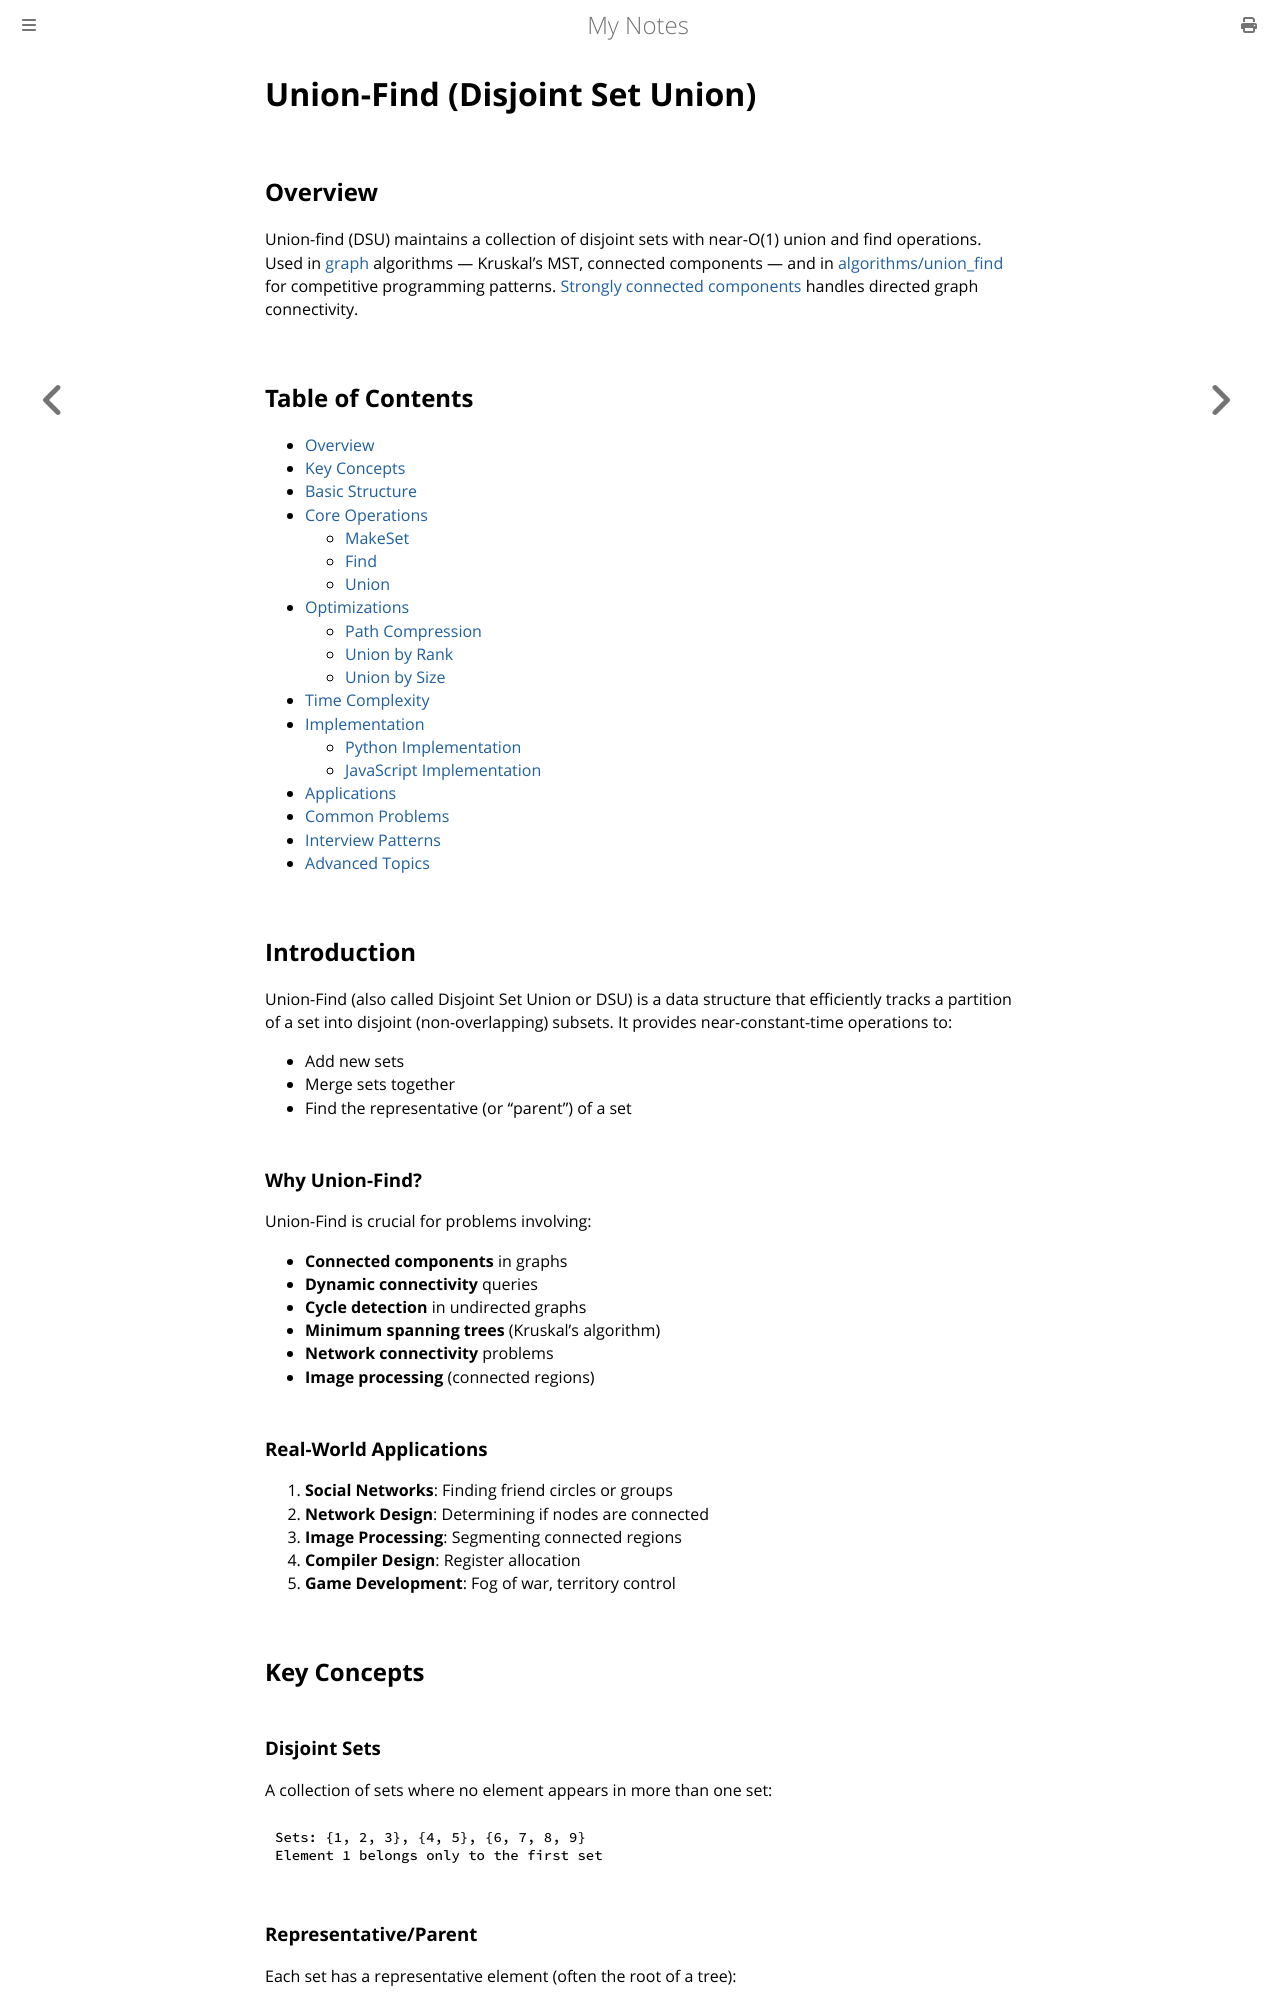

repository: paritystack/notes · page: data_structures/union_find.html · generator: mdbook

# Union-Find (Disjoint Set Union)

## Overview

Union-find (DSU) maintains a collection of disjoint sets with near-O(1) union and find operations. Used in [graph](graphs.md) algorithms — Kruskal's MST, connected components — and in [algorithms/union_find](../algorithms/union_find.md) for competitive programming patterns. [Strongly connected components](../algorithms/strongly_connected_components.md) handles directed graph connectivity.


## Table of Contents
- [Overview](#overview)
- [Key Concepts](#key-concepts)
- [Basic Structure](#basic-structure)
- [Core Operations](#core-operations)
  - [MakeSet](#makeset)
  - [Find](#find)
  - [Union](#union)
- [Optimizations](#optimizations)
  - [Path Compression](#path-compression)
  - [Union by Rank](#union-by-rank)
  - [Union by Size](#union-by-size)
- [Time Complexity](#time-complexity)
- [Implementation](#implementation)
  - [Python Implementation](#python-implementation)
  - [JavaScript Implementation](#javascript-implementation)
- [Applications](#applications)
- [Common Problems](#common-problems)
- [Interview Patterns](#interview-patterns)
- [Advanced Topics](#advanced-topics)

## Introduction

Union-Find (also called Disjoint Set Union or DSU) is a data structure that efficiently tracks a partition of a set into disjoint (non-overlapping) subsets. It provides near-constant-time operations to:
- Add new sets
- Merge sets together
- Find the representative (or "parent") of a set

### Why Union-Find?

Union-Find is crucial for problems involving:
- **Connected components** in graphs
- **Dynamic connectivity** queries
- **Cycle detection** in undirected graphs
- **Minimum spanning trees** (Kruskal's algorithm)
- **Network connectivity** problems
- **Image processing** (connected regions)

### Real-World Applications

1. **Social Networks**: Finding friend circles or groups
2. **Network Design**: Determining if nodes are connected
3. **Image Processing**: Segmenting connected regions
4. **Compiler Design**: Register allocation
5. **Game Development**: Fog of war, territory control

## Key Concepts

### Disjoint Sets

A collection of sets where no element appears in more than one set:
```
Sets: {1, 2, 3}, {4, 5}, {6, 7, 8, 9}
Element 1 belongs only to the first set
```

### Representative/Parent

Each set has a representative element (often the root of a tree):
```
Set {1, 2, 3} might have 1 as representative
Set {4, 5} might have 4 as representative
```
